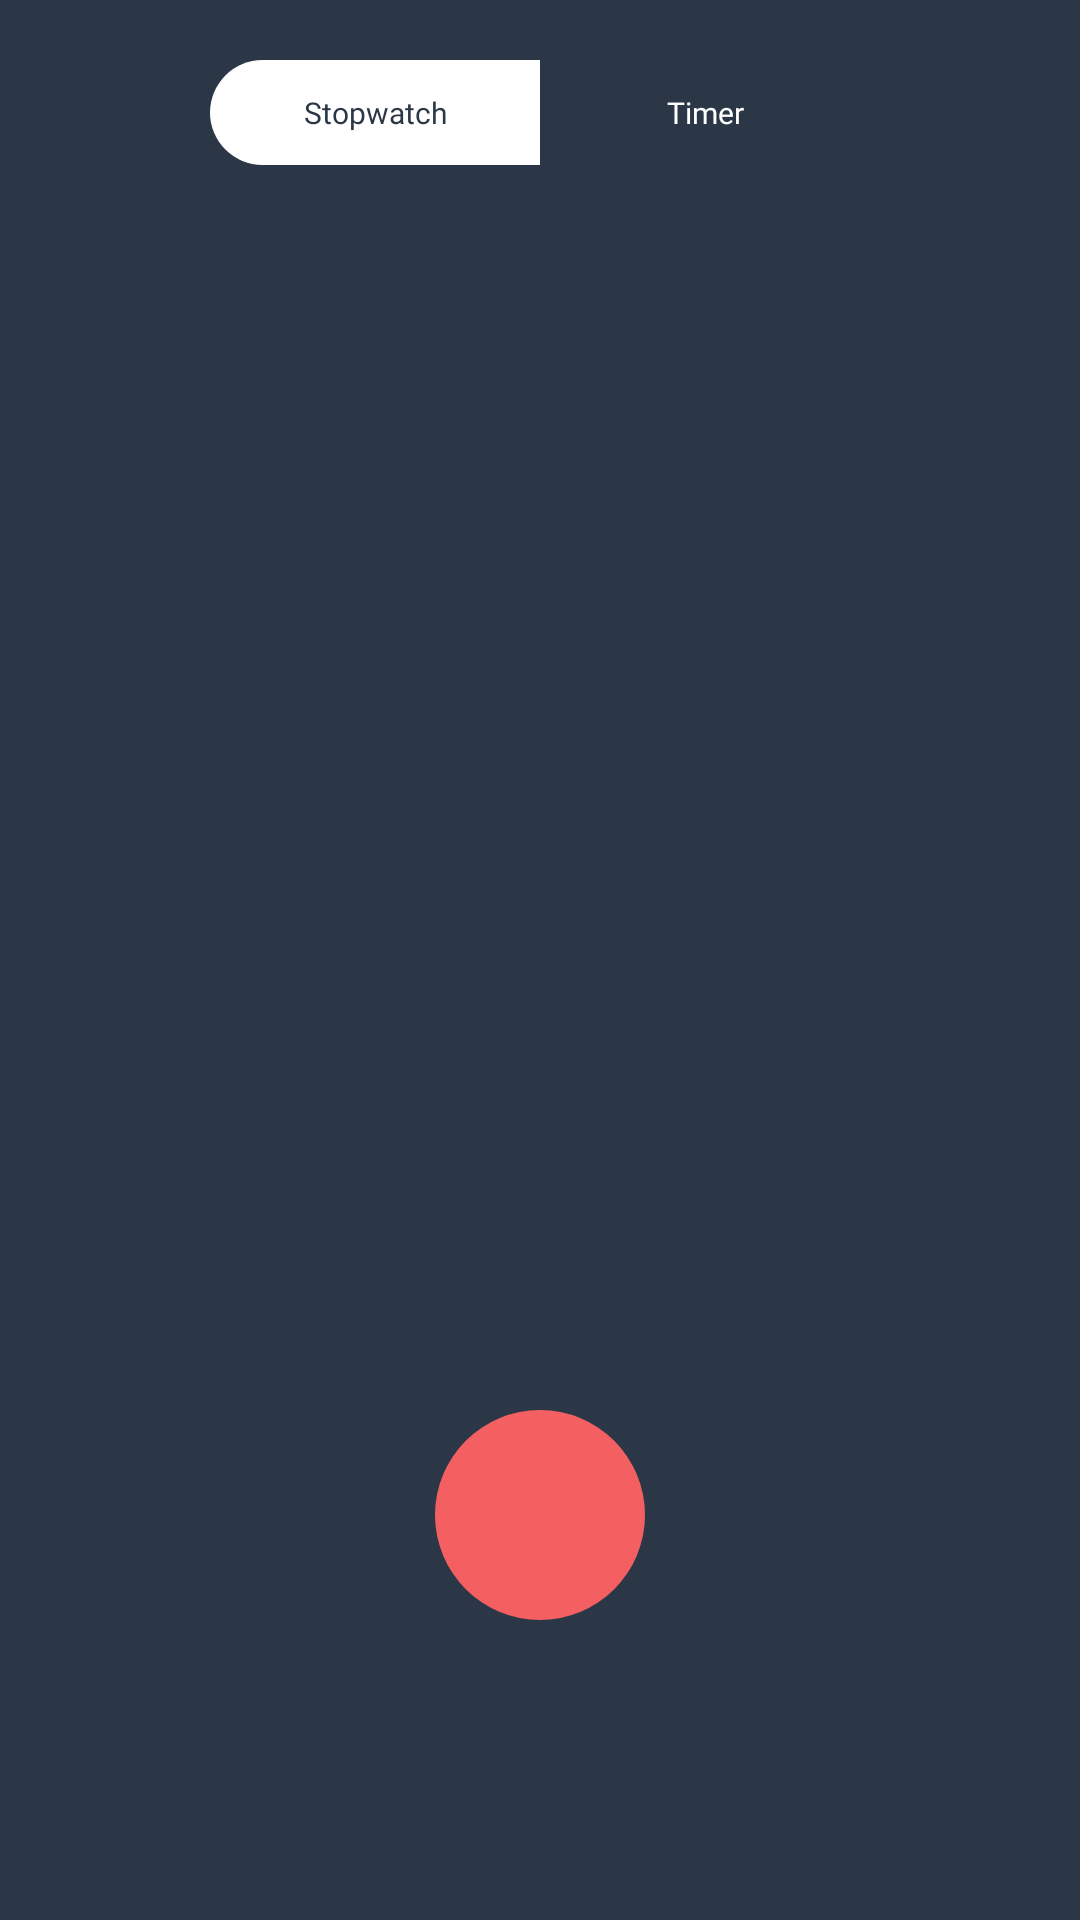

This screen was rendered from an Android layout file. Write that file and the resources it references.
<!-- AndroidManifest.xml: application theme Theme.TimerLabs -->
<!-- res/layout/activity_stopwatch.xml -->
<?xml version="1.0" encoding="utf-8"?>
<RelativeLayout xmlns:android="http://schemas.android.com/apk/res/android"
    xmlns:tools="http://schemas.android.com/tools"
    android:layout_width="match_parent"
    android:layout_height="match_parent"
    android:background="@color/primary_color"
    tools:context=".activities.StopwatchActivity">

    <LinearLayout
        android:id="@+id/appbar_layout"
        android:layout_width="220sp"
        android:layout_height="35sp"
        android:layout_marginTop="20sp"
        android:orientation="horizontal"
        android:weightSum="2"
        android:layout_centerHorizontal="true">

        <com.google.android.material.button.MaterialButton
            android:id="@+id/appbar_stopwatch"
            android:layout_width="75sp"
            android:layout_height="wrap_content"
            android:theme="@style/Theme.Appbar.Selected"
            android:textAppearance="@style/Theme.MaterialComponents"
            android:background="@drawable/app_bar_left_layout"
            android:layout_weight="1"
            android:fontFamily="@font/jura_bold"
            android:textSize="10sp"
            android:text="@string/stopwatch"
            style="?android:attr/borderlessButtonStyle"
            />

        <com.google.android.material.button.MaterialButton
            android:id="@+id/appbar_timer"
            android:layout_width="75sp"
            android:layout_height="wrap_content"
            android:theme="@style/Theme.Appbar.NotSelected"
            android:textAppearance="@style/Theme.MaterialComponents"
            android:background="@drawable/app_bar_right_layout"
            android:layout_weight="1"
            android:fontFamily="@font/jura_bold"
            android:textSize="10sp"
            android:text="@string/timer"
            style="?android:attr/borderlessButtonStyle"
            />

    </LinearLayout>

    <com.google.android.material.button.MaterialButton
        android:id="@+id/start_stopwatch_button"
        android:layout_width="70sp"
        android:layout_height="70sp"
        android:layout_marginBottom="100sp"
        android:layout_alignParentBottom="true"
        android:layout_centerHorizontal="true"
        style="?android:attr/borderlessButtonStyle"
        android:background="@drawable/timer_button_layout"
        android:theme="@style/Theme.TimerButton"
        />

    <View
        android:id="@+id/active_stopwatch_background"
        android:layout_width="match_parent"
        android:layout_height="match_parent"
        android:background="@color/accent_color"
        android:visibility="invisible"
        android:animateLayoutChanges="true"
        />

    <TextView
        android:id="@+id/active_stopwatch_seconds"
        android:layout_width="wrap_content"
        android:layout_height="300sp"
        android:layout_marginTop="150sp"
        android:gravity="center"
        android:layout_centerHorizontal="true"
        android:visibility="invisible"
        android:fontFamily="@font/jura_bold"
        android:textColor="@color/secondary_color"
        android:textSize="100sp"
        />

    <LinearLayout
        android:id="@+id/stopwatch_action_buttons"
        android:layout_width="match_parent"
        android:layout_height="wrap_content"
        android:orientation="horizontal"
        android:layout_below="@id/active_stopwatch_seconds"
        android:visibility="invisible"
        android:weightSum="2">

        <com.google.android.material.button.MaterialButton
            android:id="@+id/pause_resume_stopwatch_button"
            android:layout_width="wrap_content"
            android:layout_height="wrap_content"
            android:layout_weight="1"
            android:layout_marginStart="20sp"
            android:layout_marginEnd="10sp"
            android:theme="@style/Theme.TimerButton.StopwatchButton"
            android:background="@drawable/stopwatch_button_layout"
            style="?android:attr/borderlessButtonStyle"
            android:textAppearance="@style/Theme.MaterialComponents"
            android:fontFamily="@font/jura_bold"
            android:textSize="24sp"
            android:text="@string/pause"
            />

        <com.google.android.material.button.MaterialButton
            android:id="@+id/stop_stopwatch_button"
            android:layout_width="wrap_content"
            android:layout_height="wrap_content"
            android:layout_weight="1"
            android:layout_marginStart="10sp"
            android:layout_marginEnd="20sp"
            android:theme="@style/Theme.TimerButton.StopwatchButton"
            android:background="@drawable/stopwatch_button_layout"
            style="?android:attr/borderlessButtonStyle"
            android:textAppearance="@style/Theme.MaterialComponents"
            android:fontFamily="@font/jura_bold"
            android:textSize="24sp"
            android:text="@string/stop"
            />

    </LinearLayout>
</RelativeLayout>
<!-- resources referenced by this layout -->
<resources>
  <color name="accent_color">#F46061</color>
  <color name="primary_color">#2B3746</color>
  <color name="secondary_color">#FFFFFF</color>
  <!-- drawable app_bar_left_layout (drawable) -->
  <?xml version="1.0" encoding="utf-8"?>
  <selector xmlns:android="http://schemas.android.com/apk/res/android">
      <item>
          <shape>
              <corners android:bottomLeftRadius="100sp"
                  android:topLeftRadius="100sp" />
          </shape>
      </item>
  </selector>
  <!-- drawable app_bar_right_layout (drawable) -->
  <?xml version="1.0" encoding="utf-8"?>
  <selector xmlns:android="http://schemas.android.com/apk/res/android">
      <item>
          <shape>
              <corners android:bottomRightRadius="100sp"
                  android:topRightRadius="100sp" />
          </shape>
      </item>
  </selector>
  <!-- drawable stopwatch_button_layout (drawable) -->
  <?xml version="1.0" encoding="utf-8"?>
  <selector xmlns:android="http://schemas.android.com/apk/res/android">
      <item>
          <shape>
              <corners android:radius="1000sp" />
              <solid android:color="@color/primary_color" />
          </shape>
      </item>
  </selector>
  <!-- drawable timer_button_layout (drawable) -->
  <?xml version="1.0" encoding="utf-8"?>
  <selector xmlns:android="http://schemas.android.com/apk/res/android">
      <item>
          <shape>
              <corners android:radius="1000sp" />
              <solid android:color="@color/accent_color" />
          </shape>
      </item>
  </selector>
  <string name="pause">Pause</string>
  <string name="stop">Stop</string>
  <string name="stopwatch">Stopwatch</string>
  <string name="timer">Timer</string>
  <style name="Theme.Appbar.NotSelected" parent="Theme.MaterialComponents">
          <item name="colorPrimary">@color/primary_color</item>
          <item name="colorOnPrimary">@color/secondary_color</item>
      </style>
  <style name="Theme.Appbar.Selected" parent="Theme.MaterialComponents">
          <item name="colorPrimary">@color/secondary_color</item>
          <item name="colorOnPrimary">@color/primary_color</item>
      </style>
  <style name="Theme.TimerButton" parent="Theme.MaterialComponents">
          <item name="colorPrimary">@color/accent_color</item>
          <item name="colorOnPrimary">@color/secondary_color</item>
      </style>
  <style name="Theme.TimerButton.StopwatchButton" parent="Theme.MaterialComponents">
          <item name="colorPrimary">@color/primary_color</item>
          <item name="colorOnPrimary">@color/secondary_color</item>
      </style>
  <style name="Theme.TimerLabs" parent="Theme.MaterialComponents.Light.NoActionBar">
          
          <item name="colorPrimary">@color/primary_color</item>
          <item name="colorPrimaryVariant">@color/primary_color</item>
          <item name="colorOnPrimary">@color/secondary_color</item>
          
          <item name="colorSecondary">@color/secondary_color</item>
          <item name="colorSecondaryVariant">@color/secondary_color</item>
          <item name="colorOnSecondary">#254164</item>
          
          <item name="android:statusBarColor" tools:targetApi="l">?attr/colorPrimaryVariant</item>
          
      </style>
</resources>
